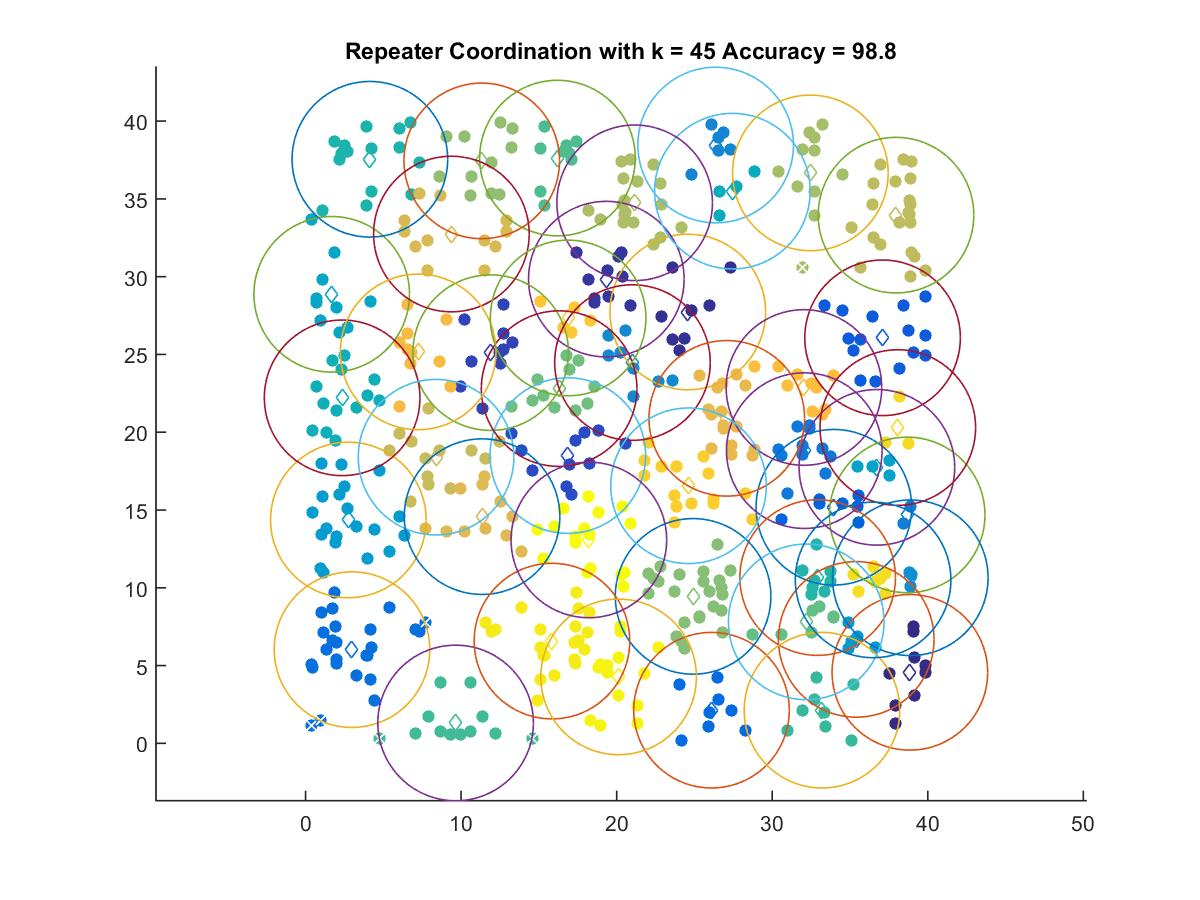

The file beside this chart, header and first rows:
38.85, 4.5648
24.57, 27.73
19.34, 29.84
11.9, 25.12
16.86, 18.5
37.09, 26.07
33.97, 15.18
26.1, 2.131
2.988, 6.024
32.06, 18.82
38.68, 14.68
26.37, 38.46
21.02, 24.48
38.88, 10.64
35.4, 6.684
2.754, 14.36
36.73, 17.74
1.685, 28.87
27.44, 35.5
2.355, 22.21
4.138, 37.55
32.92, 10.66
33.2, 2.131
9.649, 1.311
16.2, 37.62
32.19, 7.812
16.3, 22.8
24.91, 9.448
11.33, 37.44
32.45, 36.67
21.16, 34.75
37.96, 33.95
8.391, 18.4
9.378, 32.74
11.35, 14.57
27.08, 20.89
7.242, 25.16
32.04, 22.88
16.88, 27.35
24.62, 16.56
38.07, 20.3
36.49, 10.51
15.84, 6.574
20.13, 4.273
18.21, 13.08
